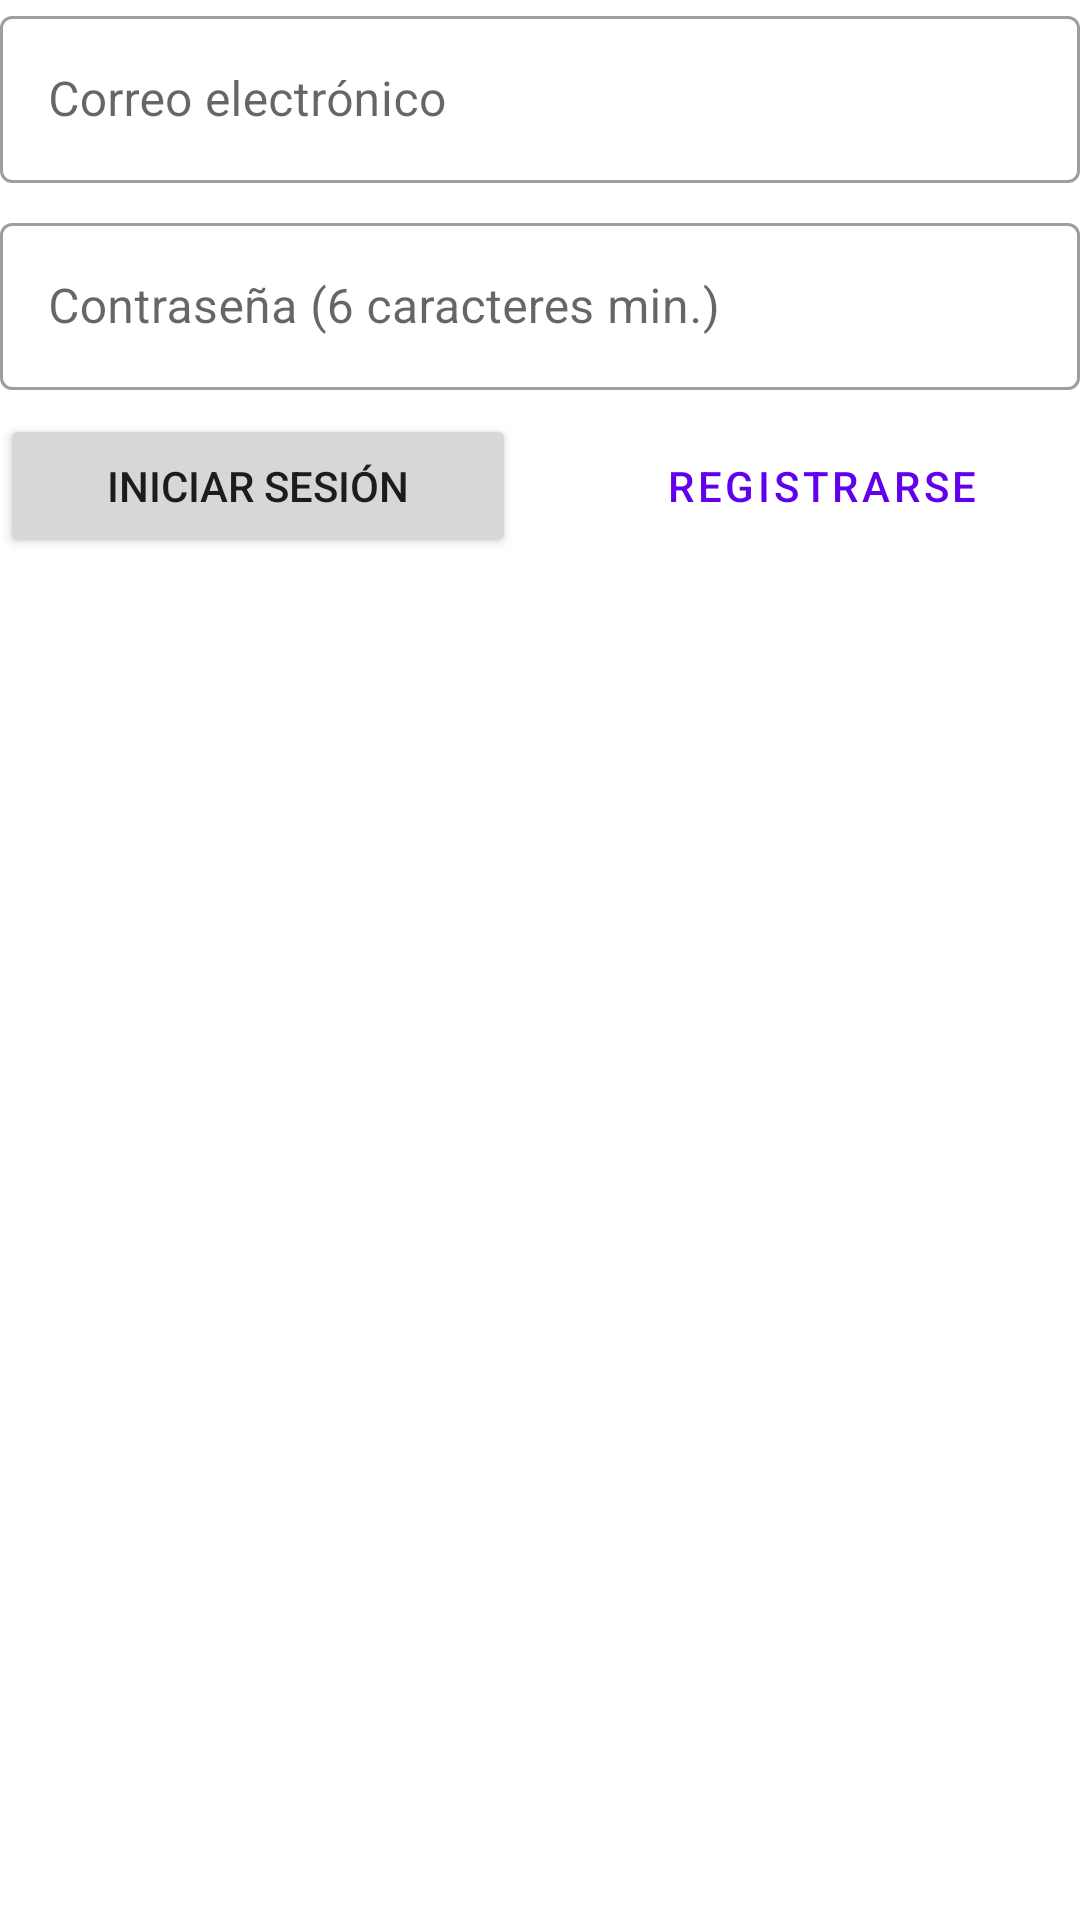

Layout XML and referenced resources for this Android screen:
<!-- AndroidManifest.xml: application theme Theme.S4CProject -->
<!-- res/layout/fragment_login_dialog.xml -->
<?xml version="1.0" encoding="utf-8"?>
<androidx.constraintlayout.widget.ConstraintLayout
    xmlns:android="http://schemas.android.com/apk/res/android"
    xmlns:app="http://schemas.android.com/apk/res-auto"
    xmlns:tools="http://schemas.android.com/tools"
    android:layout_width="match_parent"
    android:layout_height="match_parent"
    android:layout_margin="@dimen/margin">

    <com.google.android.material.textfield.TextInputLayout
        android:id="@+id/til_email"
        style="@style/Widget.MaterialComponents.TextInputLayout.OutlinedBox"
        android:layout_width="0dp"
        android:layout_height="wrap_content"
        android:hint="@string/email"
        app:layout_constraintEnd_toEndOf="parent"
        app:layout_constraintStart_toStartOf="parent"
        app:layout_constraintTop_toTopOf="parent">

        <com.google.android.material.textfield.TextInputEditText
            android:id="@+id/et_email"
            android:layout_width="match_parent"
            android:layout_height="match_parent"
            android:inputType="textEmailAddress"/>
    </com.google.android.material.textfield.TextInputLayout>

    <com.google.android.material.textfield.TextInputLayout
        android:id="@+id/til_password"
        style="@style/Widget.MaterialComponents.TextInputLayout.OutlinedBox"
        android:layout_width="0dp"
        android:layout_height="wrap_content"
        android:layout_marginTop="@dimen/margin_between_elements"
        android:hint="@string/password"
        app:layout_constraintTop_toBottomOf="@id/til_email"
        app:layout_constraintStart_toStartOf="parent"
        app:layout_constraintEnd_toEndOf="parent">

        <com.google.android.material.textfield.TextInputEditText
            android:id="@+id/et_password"
            android:layout_width="match_parent"
            android:layout_height="wrap_content"
            android:inputType="textPassword" />
    </com.google.android.material.textfield.TextInputLayout>

    <Button
        android:id="@+id/bt_login"
        android:layout_width="0dp"
        android:layout_height="wrap_content"
        android:layout_marginTop="@dimen/margin_between_elements"
        android:layout_marginEnd="@dimen/margin_between_elements"
        app:layout_constraintTop_toBottomOf="@id/til_password"
        app:layout_constraintStart_toStartOf="parent"
        app:layout_constraintEnd_toStartOf="@id/bt_signup"
        android:text="@string/login_button"/>

    <Button
        android:id="@+id/bt_signup"
        android:layout_width="0dp"
        android:layout_height="wrap_content"
        android:layout_marginStart="@dimen/margin_between_elements"
        app:layout_constraintTop_toTopOf="@id/bt_login"
        app:layout_constraintStart_toEndOf="@id/bt_login"
        app:layout_constraintEnd_toEndOf="parent"
        android:text="@string/signup_button"
        style="?attr/materialButtonOutlinedStyle"/>
</androidx.constraintlayout.widget.ConstraintLayout>
<!-- resources referenced by this layout -->
<resources>
  <dimen name="margin">16dp</dimen>
  <dimen name="margin_between_elements">8dp</dimen>
  <string name="email">Correo electrónico</string>
  <string name="login_button">Iniciar Sesión</string>
  <string name="password">Contraseña (6 caracteres min.)</string>
  <string name="signup_button">Registrarse</string>
  <style name="Theme.S4CProject" parent="Theme.MaterialComponents.DayNight.NoActionBar">
          
          <item name="colorPrimary">@color/purple_500</item>
          <item name="colorPrimaryVariant">@color/purple_700</item>
          <item name="colorOnPrimary">@color/white</item>
          
          <item name="colorSecondary">@color/teal_200</item>
          <item name="colorSecondaryVariant">@color/teal_700</item>
          <item name="colorOnSecondary">@color/black</item>
          
          <item name="android:statusBarColor" tools:targetApi="l">?attr/colorPrimaryVariant</item>
          
      </style>
  <!-- not gathered from this repository: default colours our renderer supplied (Android Studio template values) -->
  <color name="purple_500">#FF6200EE</color>
  <color name="purple_700">#FF3700B3</color>
  <color name="teal_200">#FF03DAC5</color>
  <color name="teal_700">#FF018786</color>
  <color name="black">#FF000000</color>
  <color name="white">#FFFFFFFF</color>
</resources>
